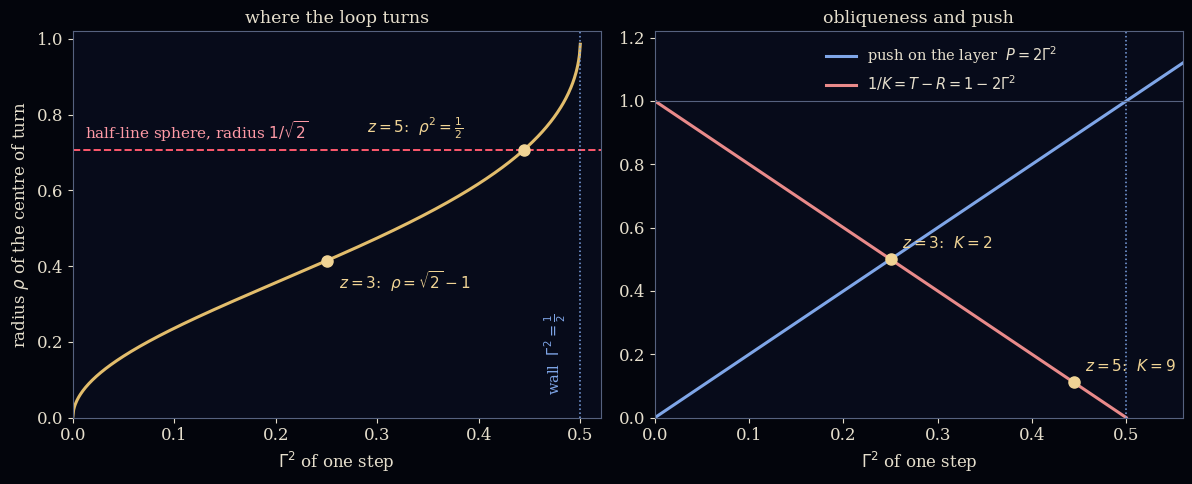
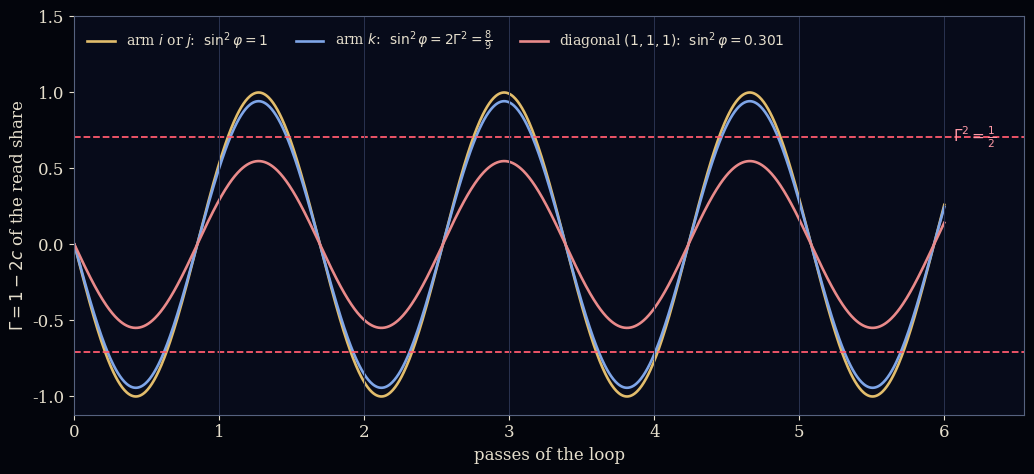

The matplotlib source for these figures, in order:
# SCRIPT: FIGS-V31-01
# Figures 37 and 38 of VOTKP v3.1. Closed forms only (checked in feed_loop_01/02/03.py); nothing fitted.
import math, numpy as np
import matplotlib; matplotlib.use('Agg')
import matplotlib.pyplot as plt
NIGHT, PANEL, GOLD, GOLD2, INK, MESH, ROSE = '#03050c', '#070b1a', '#e2bd6c', '#f0d495', '#e6dfcd', '#7fa6e8', '#e98a8a'
plt.rcParams.update({'font.family': 'DejaVu Serif', 'font.size': 12, 'text.color': INK, 'axes.labelcolor': INK, 'xtick.color': INK,
                     'ytick.color': INK, 'axes.edgecolor': '#56627f', 'figure.facecolor': NIGHT, 'axes.facecolor': PANEL, 'savefig.facecolor': NIGHT})
G2 = lambda z: ((z-1)/(z+1))**2
# ---- Figure 37: the loop of two perpendicular steps
R = np.linspace(0, 0.4999, 600); s = np.sqrt(1-2*R); rho = np.sqrt((1-s)/(1+s))
fig, (a, b) = plt.subplots(1, 2, figsize=(12.2, 5.0))
a.plot(R, rho, color=GOLD, lw=2.2); a.axhline(1/math.sqrt(2), color='#ff5a6e', lw=1.4, ls='--')
a.text(0.012, 0.735, r'half-line sphere, radius $1/\sqrt{2}$', color='#ff9aa6', fontsize=11)
for z, lab, dx, dy in [(3, r'$z=3$:  $\rho=\sqrt{2}-1$', 0.012, -0.075), (5, r'$z=5$:  $\rho^2=\frac{1}{2}$', -0.155, 0.045)]:
    r_ = G2(z); s_ = math.sqrt(1-2*r_); p = math.sqrt((1-s_)/(1+s_)); a.plot([r_], [p], 'o', color=GOLD2, ms=8); a.text(r_+dx, p+dy, lab, color=GOLD2, fontsize=11)
a.axvline(0.5, color=MESH, lw=1.1, ls=':'); a.text(0.488, 0.06, r'wall  $\Gamma^2=\frac{1}{2}$', color=MESH, fontsize=10.5, rotation=90, va='bottom', ha='right')
a.set_xlim(0, 0.52); a.set_ylim(0, 1.02); a.set_xlabel(r'$\Gamma^2$ of one step'); a.set_ylabel(r'radius $\rho$ of the centre of turn'); a.set_title('where the loop turns', color=INK, fontsize=12.5)
Rb = np.linspace(0, 0.56, 300)
b.plot(Rb, 2*Rb, color=MESH, lw=2.2, label=r'push on the layer  $P=2\Gamma^2$'); b.plot(R, 1-2*R, color=ROSE, lw=2.2, label=r'$1/K=T-R=1-2\Gamma^2$')
b.axvline(0.5, color=MESH, lw=1.1, ls=':'); b.axhline(1, color='#56627f', lw=0.8)
for z, lab in [(3, r'$z=3$:  $K=2$'), (5, r'$z=5$:  $K=9$')]:
    r_ = G2(z); b.plot([r_], [1-2*r_], 'o', color=GOLD2, ms=8); b.text(r_+0.012, 1-2*r_+0.035, lab, color=GOLD2, fontsize=11)
b.set_xlim(0, 0.56); b.set_ylim(0, 1.22); b.set_xlabel(r'$\Gamma^2$ of one step'); b.legend(loc='upper left', bbox_to_anchor=(0.30, 1.0), frameon=False, fontsize=10.5); b.set_title('obliqueness and push', color=INK, fontsize=12.5)
fig.tight_layout(); fig.savefig('fig37_loop.png', dpi=150); plt.close(fig)
# ---- Figure 38: the loop-fed signal on the peel disk at z = 5
th = 2*math.acos(1-2*(G2(5)/(1-G2(5)))**2); t = np.linspace(0, 6, 1200)
fig, ax = plt.subplots(figsize=(10.5, 4.9))
for s2, lab, c in [(1.0, r'arm $i$ or $j$:  $\sin^2\varphi=1$', GOLD), (8/9, r'arm $k$:  $\sin^2\varphi=2\Gamma^2=\frac{8}{9}$', MESH), (0.30108, r'diagonal $(1,1,1)$:  $\sin^2\varphi=0.301$', ROSE)]:
    ax.plot(t, -math.sqrt(s2)*np.sin(t*th), color=c, lw=1.9, label=lab)
for y in (1/math.sqrt(2), -1/math.sqrt(2)): ax.axhline(y, color='#ff5a6e', lw=1.3, ls='--')
ax.text(6.06, 1/math.sqrt(2), r'$\Gamma^2=\frac{1}{2}$', color='#ff9aa6', fontsize=11, va='center')
for n in range(7): ax.axvline(n, color='#2a3350', lw=0.7)
ax.set_xlim(0, 6.55); ax.set_ylim(-1.12, 1.5); ax.set_xlabel('passes of the loop'); ax.set_ylabel(r'$\Gamma=1-2c$ of the read share')
ax.legend(loc='upper left', ncol=3, frameon=False, fontsize=10); fig.tight_layout(); fig.savefig('fig38_signal.png', dpi=150); plt.close(fig)
print('theta/2pi', th/(2*math.pi))
